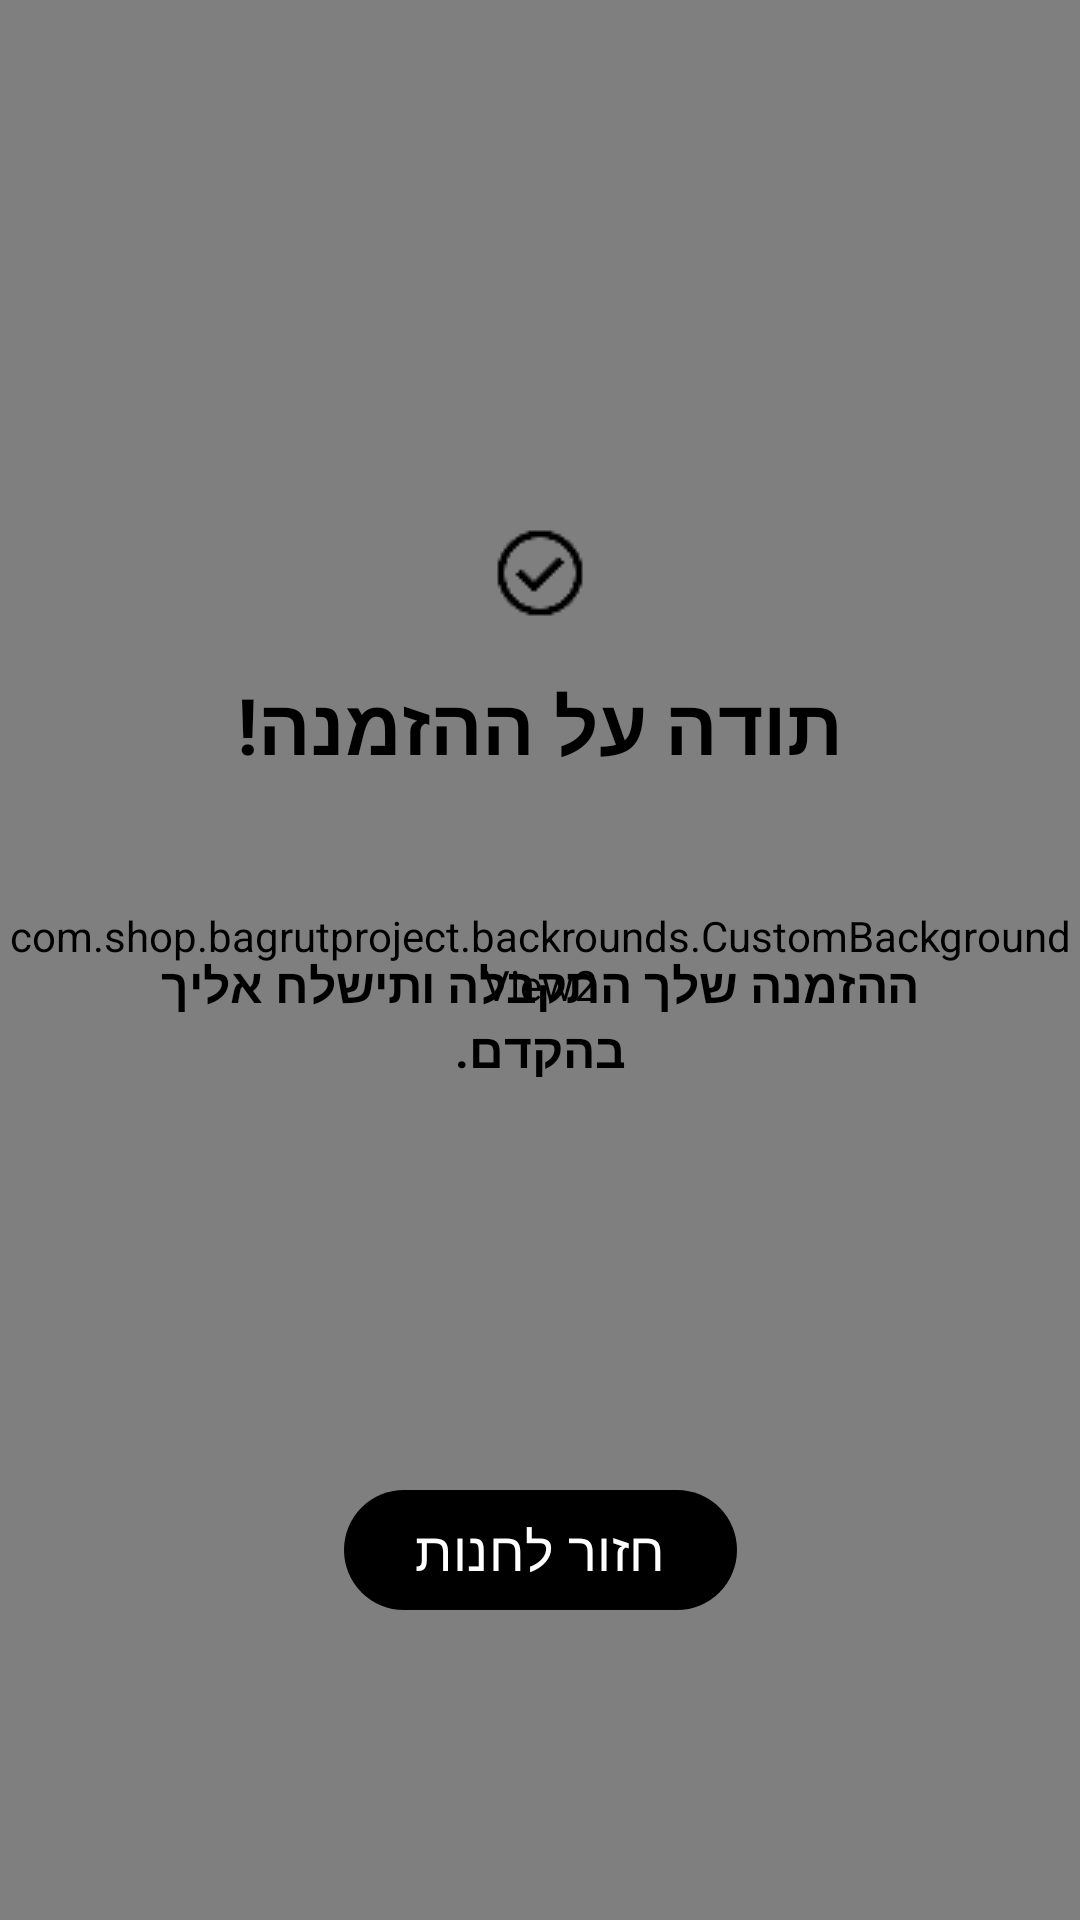

This screen was rendered from an Android layout file. Write that file and the resources it references.
<!-- AndroidManifest.xml: application theme Theme.BagrutProject -->
<!-- res/layout/activity_thank_you.xml -->
<?xml version="1.0" encoding="utf-8"?>
<FrameLayout xmlns:android="http://schemas.android.com/apk/res/android"
    xmlns:app="http://schemas.android.com/apk/res-auto"
    xmlns:tools="http://schemas.android.com/tools"
    android:layout_width="match_parent"
    android:layout_height="match_parent"
    tools:context=".screens.ThankYouActivity">

    
    <com.shop.bagrutproject.backrounds.CustomBackgroundView2
        android:layout_width="match_parent"
        android:layout_height="match_parent" />

    
    <androidx.constraintlayout.widget.ConstraintLayout
        android:layout_width="match_parent"
        android:layout_height="match_parent"
        android:padding="24dp"
        android:background="@android:color/transparent">

        
        <ImageView
            android:id="@+id/imgSuccess"
            android:layout_width="wrap_content"
            android:layout_height="wrap_content"
            android:layout_marginTop="150dp"
            android:src="@drawable/ic_success"
            app:tint="@color/black"
            app:layout_constraintTop_toTopOf="parent"
            app:layout_constraintStart_toStartOf="parent"
            app:layout_constraintEnd_toEndOf="parent" />

        
        <TextView
            android:id="@+id/tvThankYouMessage"
            android:layout_width="wrap_content"
            android:layout_height="wrap_content"
            android:layout_marginTop="16dp"
            android:text="תודה על ההזמנה!"
            android:textColor="@color/black"
            android:textSize="26sp"
            android:textStyle="bold"
            android:gravity="center"
            app:layout_constraintTop_toBottomOf="@id/imgSuccess"
            app:layout_constraintStart_toStartOf="parent"
            app:layout_constraintEnd_toEndOf="parent" />

        
        <TextView
            android:id="@+id/tvMessageDetails"
            android:layout_width="0dp"
            android:layout_height="wrap_content"
            android:layout_marginTop="58dp"
            android:text="ההזמנה שלך התקבלה ותישלח אליך בהקדם."
            android:textColor="@color/black"
            android:textSize="16sp"
            android:gravity="center"
            android:textStyle="bold"
            app:layout_constraintTop_toBottomOf="@id/tvThankYouMessage"
            app:layout_constraintStart_toStartOf="parent"
            app:layout_constraintEnd_toEndOf="parent" />

        
        <com.google.android.material.button.MaterialButton
            android:id="@+id/btnBackToShop"
            android:layout_width="wrap_content"
            android:layout_height="wrap_content"
            android:layout_marginTop="132dp"
            android:text="חזור לחנות"
            android:textColor="@android:color/white"
            android:textSize="18sp"
            app:cornerRadius="30dp"
            app:backgroundTint="@color/black"
            app:icon="@drawable/ic_arrow_back"
            app:iconPadding="8dp"
            app:iconTint="@android:color/white"
            app:layout_constraintTop_toBottomOf="@id/tvMessageDetails"
            app:layout_constraintStart_toStartOf="parent"
            app:layout_constraintEnd_toEndOf="parent" />

    </androidx.constraintlayout.widget.ConstraintLayout>

</FrameLayout>
<!-- resources referenced by this layout -->
<resources>
  <color name="black">#FF000000</color>
  <!-- drawable ic_success: png bitmap (drawable, 579 bytes) -->
  <style name="Theme.BagrutProject" parent="Base.Theme.BagrutProject" />
  <style name="Base.Theme.BagrutProject" parent="Theme.Material3.DayNight">
          
          
      </style>
</resources>
